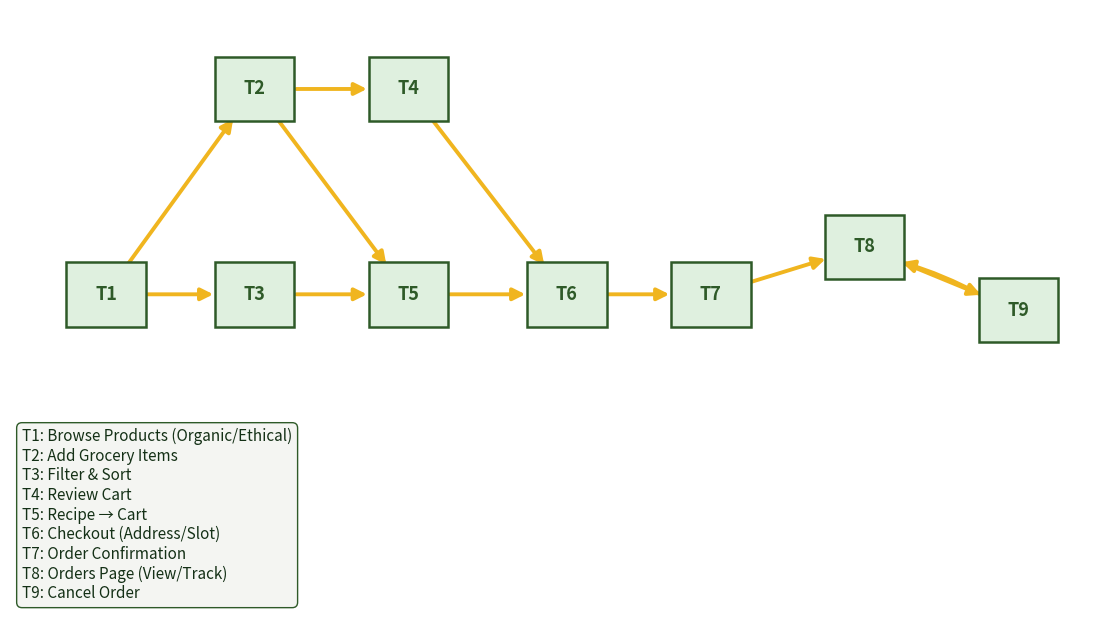

Reproduce this figure in Python.
from matplotlib import pyplot as plt
from matplotlib.patches import FancyBboxPatch
import networkx as nx
import math


G = nx.DiGraph()

edges = [
    ("T1", "T2"),
    ("T1", "T3"),
    ("T2", "T4"),
    ("T2", "T5"),
    ("T3", "T5"),
    ("T5", "T6"),
    ("T4", "T6"),
    ("T6", "T7"),
    ("T7", "T8"),
    ("T8", "T9"),
    ("T9", "T8"),
]
G.add_edges_from(edges)


pos = {
    "T1": (-5.6,  0.0),
    "T2": (-2.5,  2.6),
    "T3": (-2.5,  0.0),
    "T4": ( 0.7,  2.6),
    "T5": ( 0.7,  0.0),
    "T6": ( 4.0,  0.0),
    "T7": ( 7.0,  0.0),
    "T8": (10.2,  0.6),
    "T9": (13.4, -0.2),
}

legend_labels = {
    "T1": "Browse Products (Organic/Ethical)",
    "T2": "Add Grocery Items",
    "T3": "Filter & Sort",
    "T4": "Review Cart",
    "T5": "Recipe → Cart",
    "T6": "Checkout (Address/Slot)",
    "T7": "Order Confirmation",
    "T8": "Orders Page (View/Track)",
    "T9": "Cancel Order",
}

fig, ax = plt.subplots(figsize=(14, 8))
fig.patch.set_facecolor("white")
ax.set_facecolor("white")
ax.axis("off")
ax.set_xlim(-7.6, 15.0)
ax.set_ylim(-4.2, 3.6)

node_w, node_h = 1.65, 0.82
rx, ry = node_w / 2, node_h / 2


def rect_edge(a, b, rx, ry):
    x1, y1 = a
    x2, y2 = b
    dx, dy = x2 - x1, y2 - y1

    if dx == 0 and dy == 0:
        return a

    scale = 1 / math.sqrt((dx * dx) / (rx * rx) + (dy * dy) / (ry * ry))
    return (x1 + dx * scale, y1 + dy * scale)


curve_map = {
    ("T1", "T2"): 0.0,
    ("T1", "T3"): 0.0,
    ("T2", "T4"): 0.0,
    ("T2", "T5"): 0.0,
    ("T3", "T5"): 0.0,
    ("T5", "T6"): 0.0,
    ("T4", "T6"): 0.0,
    ("T6", "T7"): 0.0,
    ("T7", "T8"): 0.0,
    ("T8", "T9"): 0.0,
    ("T9", "T8"): 0.05,
}


for s, t in edges:
    start = rect_edge(pos[s], pos[t], rx, ry)
    end = rect_edge(pos[t], pos[s], rx, ry)

    dx, dy = end[0] - start[0], end[1] - start[1]
    dist = math.hypot(dx, dy)

    if dist > 0:
        ux, uy = dx / dist, dy / dist
        gap = 0.04
        start = (start[0] + ux * gap, start[1] + uy * gap)
        end = (end[0] - ux * gap, end[1] - uy * gap)

    ax.annotate(
        "",
        xy=end,
        xytext=start,
        arrowprops=dict(
            arrowstyle="-|>",
            lw=2.8,
            color="#f0b51f",
            mutation_scale=18,
            shrinkA=0,
            shrinkB=0,
            connectionstyle=f"arc3,rad={curve_map[(s, t)]}",
        ),
        zorder=1,
    )


for node, (x, y) in pos.items():
    box = FancyBboxPatch(
        (x - rx, y - ry),
        node_w,
        node_h,
        boxstyle="square,pad=0.0",
        facecolor="#dff0df",
        edgecolor="#2e5a28",
        linewidth=1.8,
        zorder=2,
    )
    ax.add_patch(box)

    ax.text(
        x, y,
        node,
        ha="center",
        va="center",
        fontsize=13,
        fontweight="bold",
        color="#2e5a28",
        zorder=3,
    )


legend_text = "\n".join(f"{k}: {v}" for k, v in legend_labels.items())
ax.text(
    -7.35, -3.9,
    legend_text,
    ha="left",
    va="bottom",
    fontsize=11,
    color="#143016",
    bbox=dict(
        facecolor="#f4f5f2",
        edgecolor="#2e5a28",
        boxstyle="round,pad=0.35"
    ),
)

plt.savefig("task_dependency_clean.png", dpi=300, bbox_inches="tight")
plt.show()
